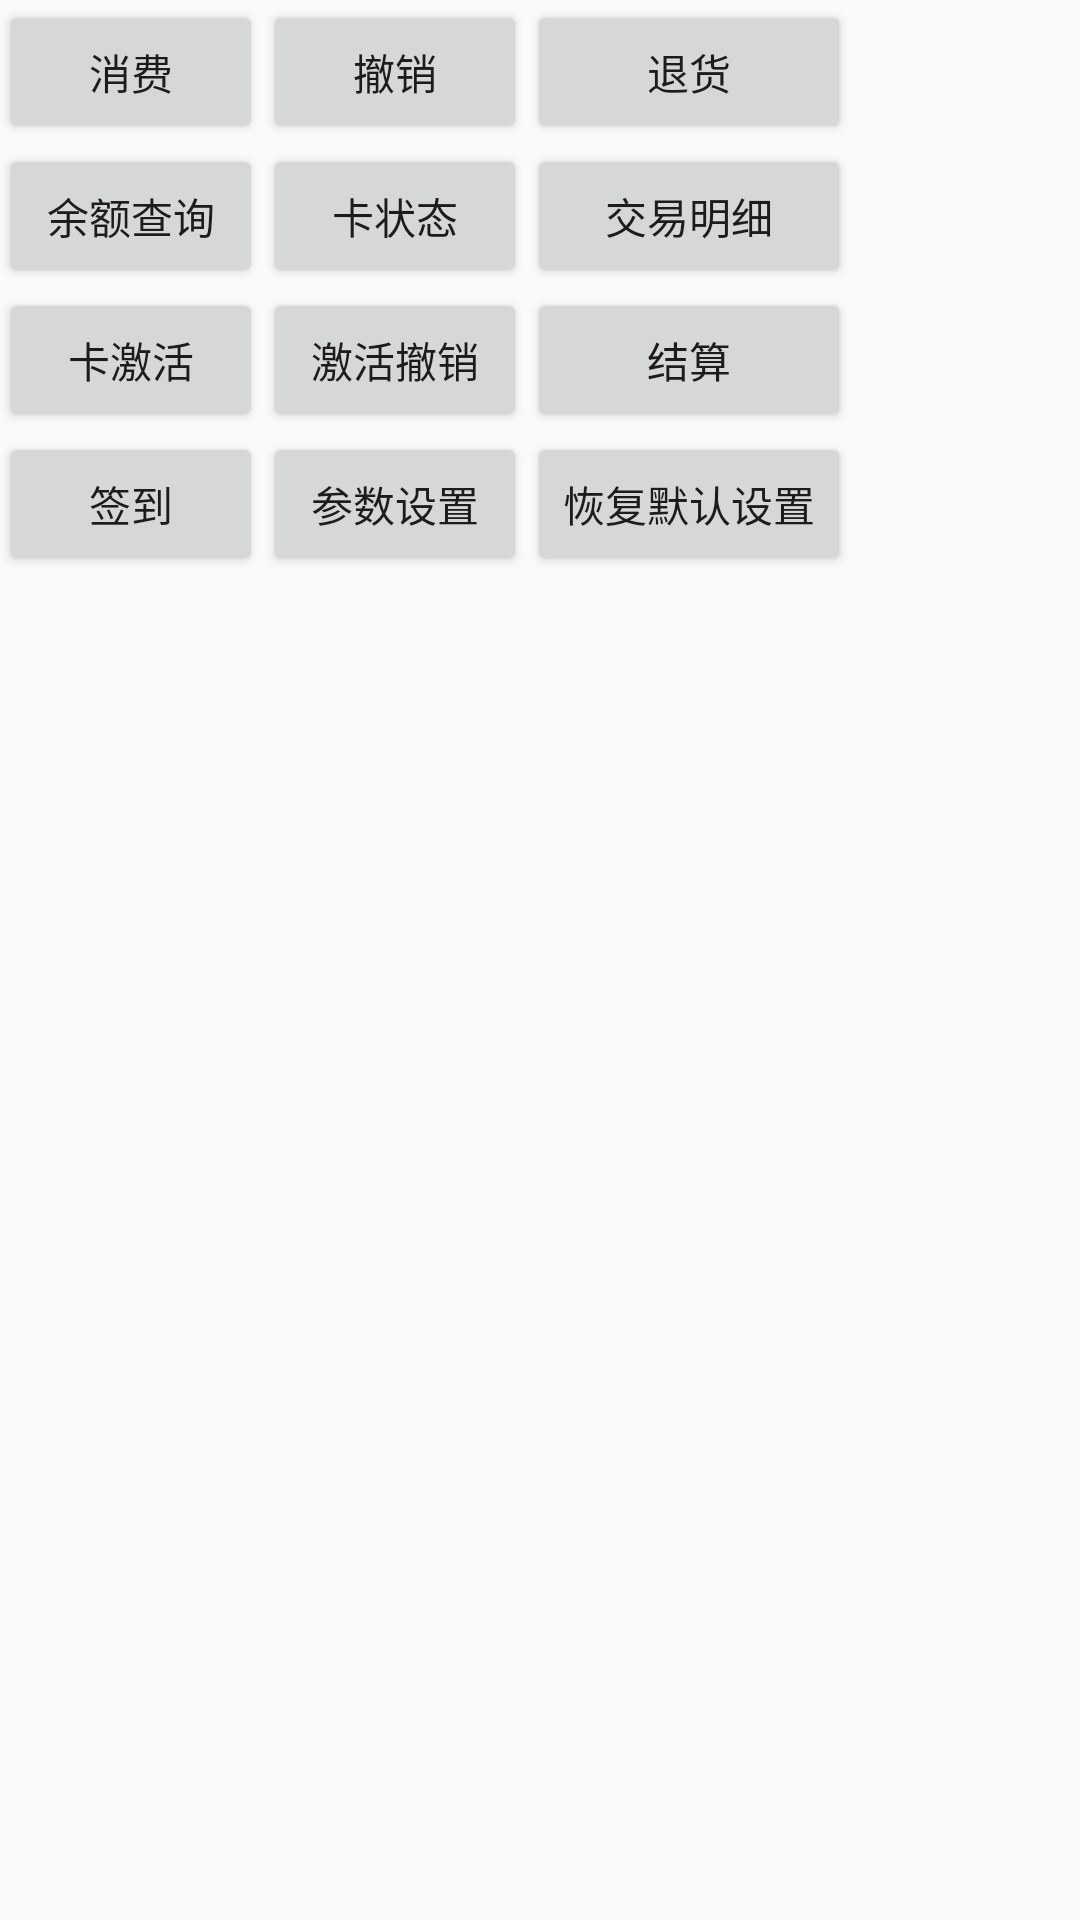

The Android layout XML behind this screen, and the referenced resources:
<!-- AndroidManifest.xml: application theme AppTheme -->
<!-- res/layout/activity_main.xml -->
<?xml version="1.0" encoding="utf-8"?>
<RelativeLayout xmlns:android="http://schemas.android.com/apk/res/android"
    xmlns:tools="http://schemas.android.com/tools" android:layout_width="match_parent"
    android:layout_height="match_parent" android:paddingLeft="@dimen/activity_horizontal_margin"
    android:paddingRight="@dimen/activity_horizontal_margin"
    android:paddingTop="@dimen/activity_vertical_margin"
    android:paddingBottom="@dimen/activity_vertical_margin" tools:context=".MainActivity">

    <TableLayout
        android:layout_width="match_parent"
        android:layout_height="match_parent"
        android:layout_alignParentTop="true"
        android:layout_alignParentLeft="true"
        android:layout_alignParentStart="true">

        <TableRow
            android:layout_width="match_parent"
            android:layout_height="match_parent">

            <Button
                android:layout_width="wrap_content"
                android:layout_height="wrap_content"
                android:text="消费"
                android:id="@+id/idbRedeem"
                android:layout_column="0" />

            <Button
                android:layout_width="wrap_content"
                android:layout_height="wrap_content"
                android:text="撤销"
                android:id="@+id/idbCancel"
                android:layout_column="1" />

            <Button
                android:layout_width="wrap_content"
                android:layout_height="wrap_content"
                android:text="退货"
                android:id="@+id/idbRefund"
                android:layout_column="2" />
        </TableRow>

        <TableRow
            android:layout_width="match_parent"
            android:layout_height="match_parent">

            <Button
                android:layout_width="wrap_content"
                android:layout_height="wrap_content"
                android:text="余额查询"
                android:id="@+id/button2"
                android:layout_column="0" />

            <Button
                android:layout_width="wrap_content"
                android:layout_height="wrap_content"
                android:text="卡状态"
                android:id="@+id/idbStatus"
                android:layout_column="1" />

            <Button
                android:layout_width="wrap_content"
                android:layout_height="wrap_content"
                android:text="交易明细"
                android:id="@+id/idbDetail"
                android:layout_column="2" />
        </TableRow>


        <TableRow
            android:layout_width="match_parent"
            android:layout_height="match_parent">

            <Button
                android:layout_width="wrap_content"
                android:layout_height="wrap_content"
                android:text="卡激活"
                android:id="@+id/idbActive"
                android:layout_column="0" />

            <Button
                android:layout_width="wrap_content"
                android:layout_height="wrap_content"
                android:text="激活撤销"
                android:id="@+id/idbActiveVoid"
                android:layout_column="1" />

            <Button
                android:layout_width="wrap_content"
                android:layout_height="wrap_content"
                android:text="结算"
                android:id="@+id/idbSettle"
                android:layout_column="2" />
        </TableRow>

        <TableRow
            android:layout_width="match_parent"
            android:layout_height="match_parent">

            <Button
                android:layout_width="wrap_content"
                android:layout_height="wrap_content"
                android:text="签到"
                android:id="@+id/idbLogin"
                android:layout_column="0" />

            <Button
                android:layout_width="wrap_content"
                android:layout_height="wrap_content"
                android:text="参数设置"
                android:id="@+id/idbSetting"
                android:layout_column="1" />

            <Button
                android:layout_width="wrap_content"
                android:layout_height="wrap_content"
                android:text="恢复默认设置"
                android:id="@+id/idbRecovery"
                android:layout_column="2" />
        </TableRow>
    </TableLayout>
</RelativeLayout>
<!-- resources referenced by this layout -->
<resources>
  <style name="AppTheme" parent="Theme.AppCompat.Light.DarkActionBar">
          
          <item name="colorPrimary">@color/colorPrimary</item>
          <item name="colorPrimaryDark">@color/colorPrimaryDark</item>
          <item name="colorAccent">@color/colorAccent</item>
      </style>
  <color name="colorPrimary">#3F51B5</color>
  <color name="colorPrimaryDark">#303F9F</color>
  <color name="colorAccent">#FF4081</color>
</resources>
